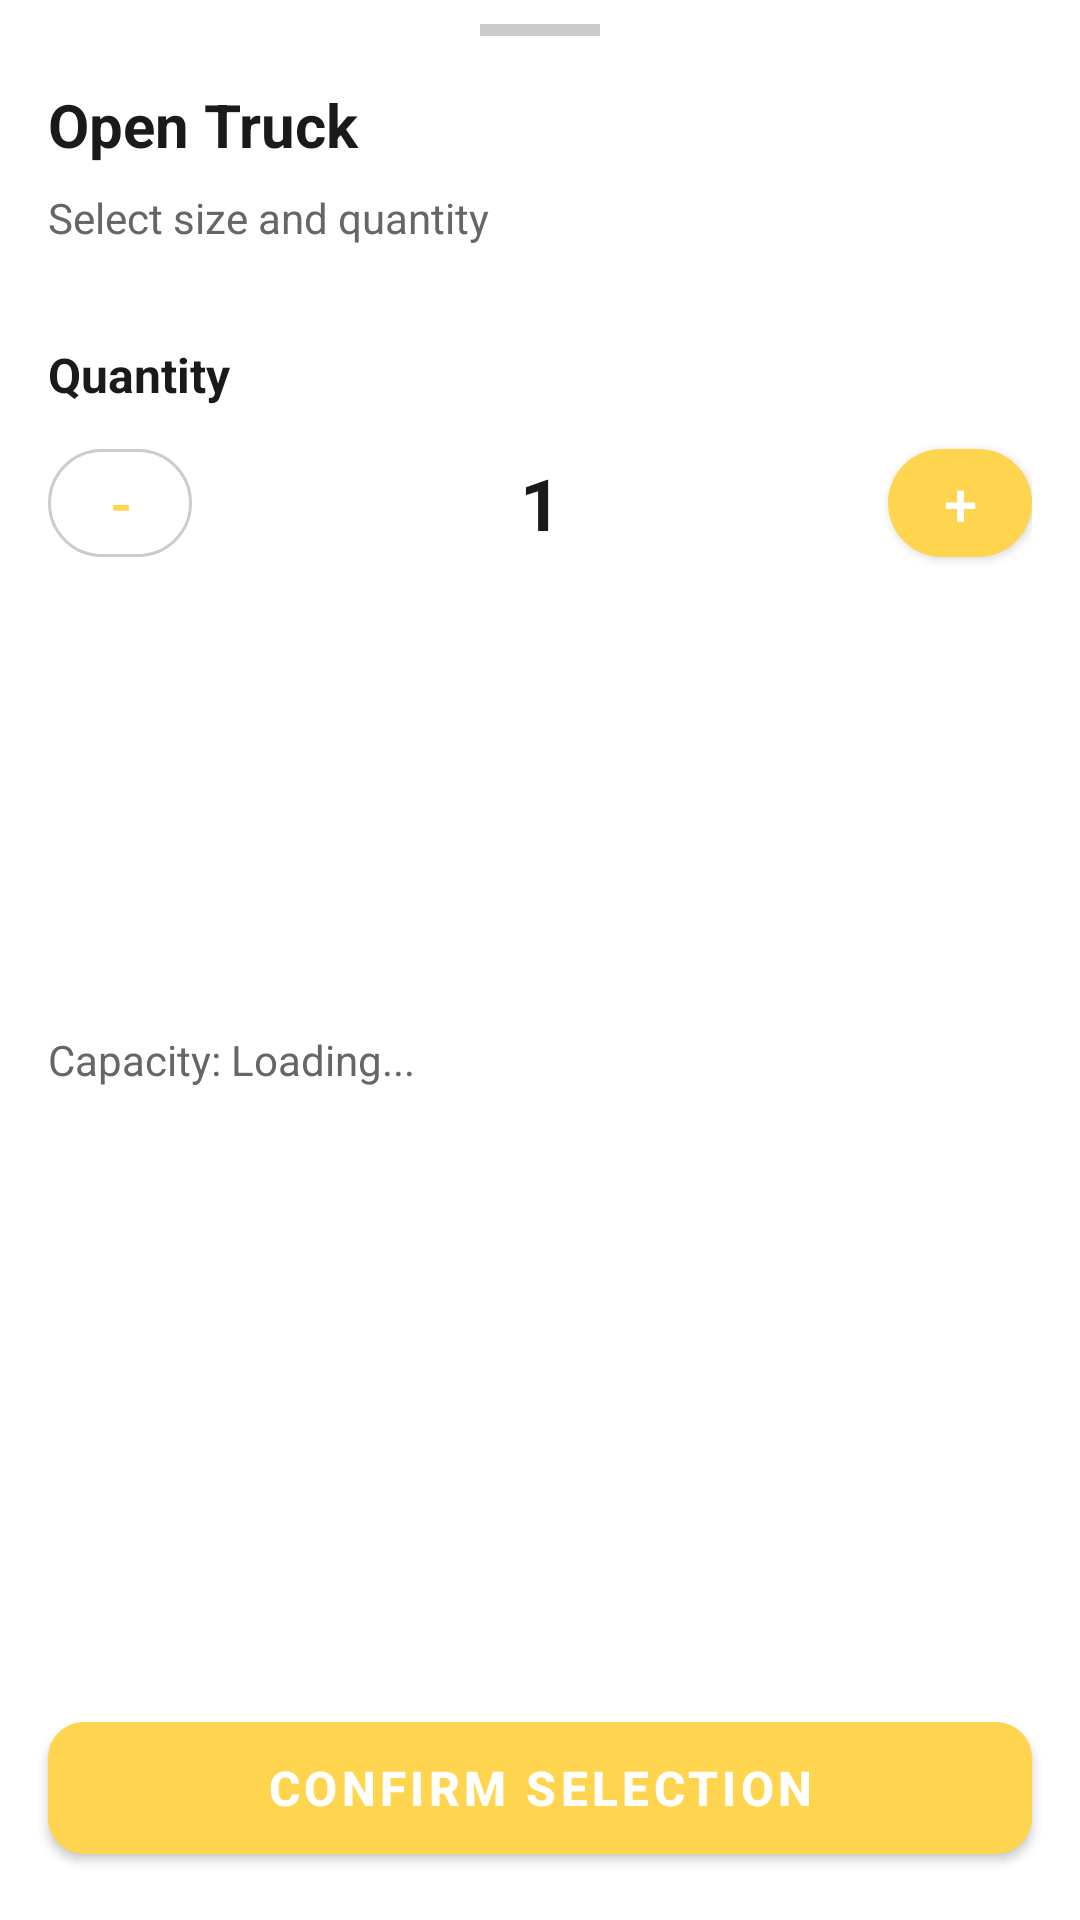

This screen was rendered from an Android layout file. Write that file and the resources it references.
<!-- AndroidManifest.xml: application theme Theme.Weelo -->
<!-- res/layout/bottom_sheet_subtype_selection.xml -->
<?xml version="1.0" encoding="utf-8"?>
<LinearLayout xmlns:android="http://schemas.android.com/apk/res/android"
    xmlns:app="http://schemas.android.com/apk/res-auto"
    android:layout_width="match_parent"
    android:layout_height="wrap_content"
    android:orientation="vertical"
    android:background="@android:color/white"
    android:paddingTop="8dp">

    
    <View
        android:id="@+id/dragHandle"
        android:layout_width="40dp"
        android:layout_height="4dp"
        android:layout_gravity="center_horizontal"
        android:background="#CCCCCC"
        android:layout_marginBottom="16dp" />

    
    <TextView
        android:id="@+id/truckTypeName"
        android:layout_width="match_parent"
        android:layout_height="wrap_content"
        android:text="Open Truck"
        android:textSize="20sp"
        android:textStyle="bold"
        android:textColor="#1A1A1A"
        android:paddingHorizontal="16dp"
        android:paddingBottom="8dp" />

    <TextView
        android:layout_width="match_parent"
        android:layout_height="wrap_content"
        android:text="Select size and quantity"
        android:textSize="14sp"
        android:textColor="#666666"
        android:paddingHorizontal="16dp"
        android:paddingBottom="16dp" />

    
    <androidx.core.widget.NestedScrollView
        android:layout_width="match_parent"
        android:layout_height="0dp"
        android:layout_weight="1"
        android:fillViewport="false"
        android:maxHeight="400dp">

        <LinearLayout
            android:layout_width="match_parent"
            android:layout_height="wrap_content"
            android:orientation="vertical"
            android:paddingHorizontal="16dp">

            
            <com.google.android.material.chip.ChipGroup
                android:id="@+id/subtypeChipGroup"
                android:layout_width="match_parent"
                android:layout_height="wrap_content"
                app:singleSelection="true"
                app:chipSpacingHorizontal="8dp"
                android:paddingBottom="16dp" />

            
            <TextView
                android:layout_width="wrap_content"
                android:layout_height="wrap_content"
                android:text="Quantity"
                android:textSize="16sp"
                android:textStyle="bold"
                android:textColor="#1A1A1A"
                android:paddingBottom="8dp" />

            <LinearLayout
                android:layout_width="match_parent"
                android:layout_height="wrap_content"
                android:orientation="horizontal"
                android:gravity="center_vertical"
                android:paddingBottom="16dp">

                
                <com.google.android.material.button.MaterialButton
                    android:id="@+id/decreaseButton"
                    android:layout_width="48dp"
                    android:layout_height="48dp"
                    android:text="-"
                    android:textSize="20sp"
                    app:cornerRadius="24dp"
                    app:strokeColor="#CCCCCC"
                    app:strokeWidth="1dp"
                    style="@style/Widget.MaterialComponents.Button.OutlinedButton" />

                
                <TextView
                    android:id="@+id/quantityText"
                    android:layout_width="0dp"
                    android:layout_height="wrap_content"
                    android:layout_weight="1"
                    android:text="1"
                    android:textSize="24sp"
                    android:textStyle="bold"
                    android:textColor="#1A1A1A"
                    android:gravity="center" />

                
                <com.google.android.material.button.MaterialButton
                    android:id="@+id/increaseButton"
                    android:layout_width="48dp"
                    android:layout_height="48dp"
                    android:text="+"
                    android:textSize="20sp"
                    app:cornerRadius="24dp"
                    style="@style/Widget.MaterialComponents.Button" />

            </LinearLayout>

            
            <ImageView
                android:id="@+id/truckImage"
                android:layout_width="match_parent"
                android:layout_height="120dp"
                android:scaleType="centerCrop"
                android:contentDescription="Truck image"
                android:layout_marginBottom="16dp" />

            
            <TextView
                android:id="@+id/capacityInfo"
                android:layout_width="match_parent"
                android:layout_height="wrap_content"
                android:text="Capacity: Loading..."
                android:textSize="14sp"
                android:textColor="#666666"
                android:paddingBottom="16dp" />

        </LinearLayout>

    </androidx.core.widget.NestedScrollView>

    
    <com.google.android.material.button.MaterialButton
        android:id="@+id/confirmButton"
        android:layout_width="match_parent"
        android:layout_height="56dp"
        android:text="Confirm Selection"
        android:textSize="16sp"
        android:textStyle="bold"
        app:cornerRadius="12dp"
        android:layout_margin="16dp"
        style="@style/Widget.MaterialComponents.Button" />

</LinearLayout>
<!-- resources referenced by this layout -->
<resources>
  <style name="Theme.Weelo" parent="Theme.MaterialComponents.Light.NoActionBar">
          <item name="colorPrimary">@color/weelo_orange</item>
          <item name="colorPrimaryVariant">@color/weelo_orange</item>
          <item name="colorOnPrimary">@color/white</item>
          <item name="colorSecondary">@color/teal_200</item>
          <item name="colorSecondaryVariant">@color/teal_700</item>
          <item name="colorOnSecondary">@color/black</item>
          <item name="android:statusBarColor">@color/white</item>
          <item name="android:windowLightStatusBar">true</item>
          
          
          <item name="android:windowBackground">@color/white</item>
          <item name="android:windowIsTranslucent">false</item>
          <item name="android:windowDisablePreview">false</item>
          <item name="android:windowContentOverlay">@null</item>
          <item name="android:windowAnimationStyle">@style/WindowAnimationTransition</item>
      </style>
  <color name="weelo_orange">#FFD54F</color>
  <color name="white">#FFFFFFFF</color>
  <color name="teal_200">#FF03DAC5</color>
  <color name="teal_700">#FF018786</color>
  <color name="black">#FF000000</color>
  <style name="WindowAnimationTransition">
          <item name="android:windowEnterAnimation">@android:anim/slide_in_left</item>
          <item name="android:windowExitAnimation">@android:anim/slide_out_right</item>
      </style>
</resources>
